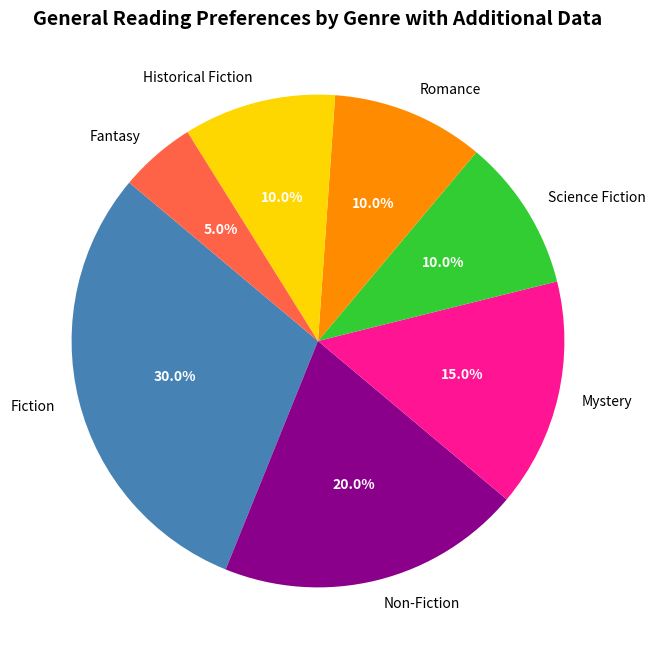

Python code for this plot:
import matplotlib.pyplot as plt

# Data Preparation
genres = ['Fiction', 'Non-Fiction', 'Mystery', 'Science Fiction', 'Romance', 'Historical Fiction', 'Fantasy']
overall_preference = [30, 20, 15, 10, 10, 10, 5]

# Predefined colors for each genre
genre_colors = ['#4682B4', '#8B008B', '#FF1493', '#32CD32', '#FF8C00', '#FFD700', '#FF6347']

# Plotting the base pie chart
fig, ax = plt.subplots(figsize=(8, 8))
wedges, texts, autotexts = ax.pie(overall_preference, labels=genres, colors=genre_colors,
                                  startangle=140, autopct='%1.1f%%')

# Customizing text properties
for autotext in autotexts:
    autotext.set_color('white')
    autotext.set_weight('bold')

# Title
plt.title("General Reading Preferences by Genre with Additional Data", fontsize=14, weight='bold')

# Show the plot
plt.show()
